Photos from the image-classification dataset "Dataset" in the GitHub repository cel-esx/EGL314_TeamB. Its 7 classes are: background, bird, moose, palm, spider, swan, wolf.

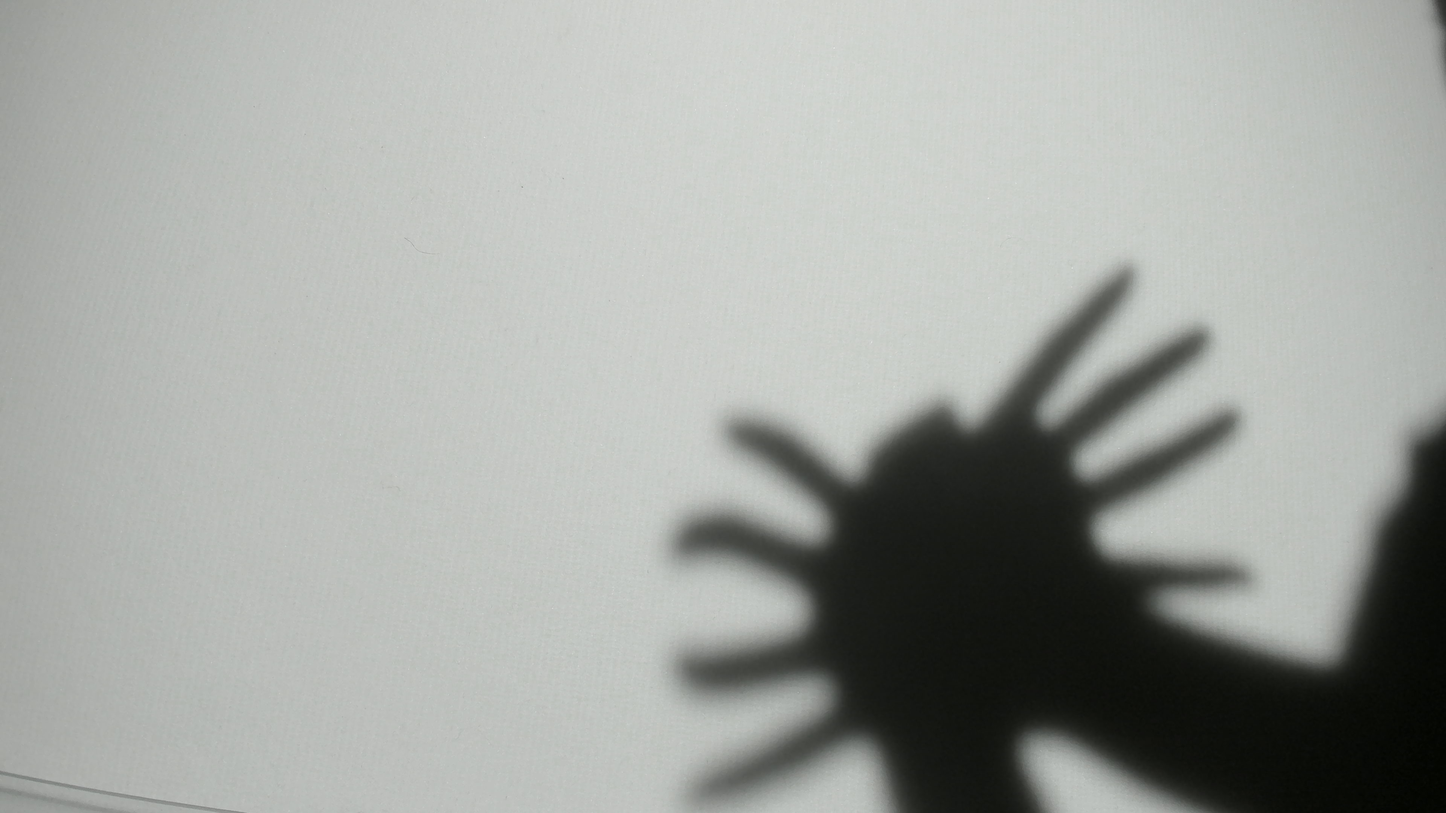
Label: spider

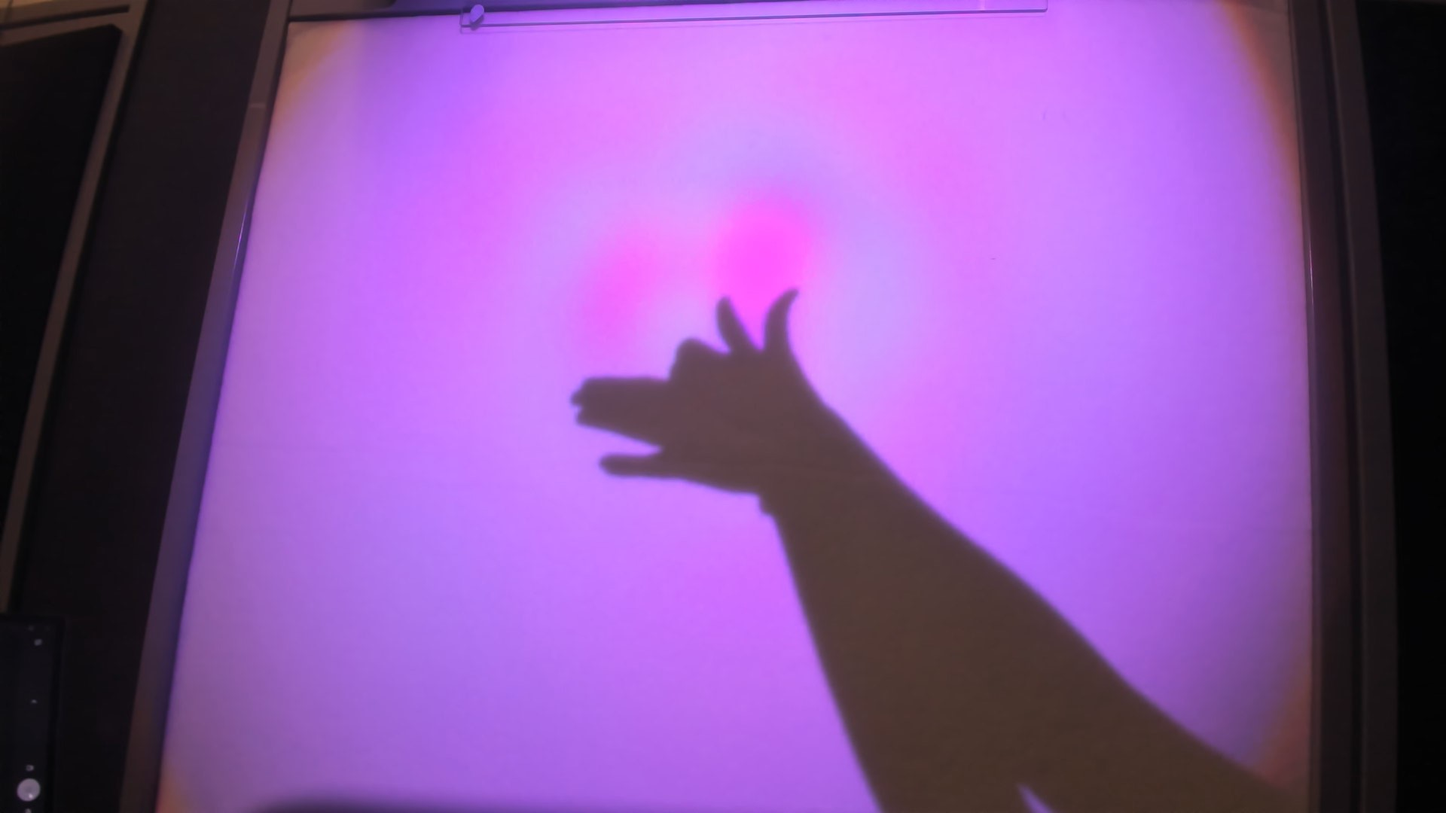
Label: wolf

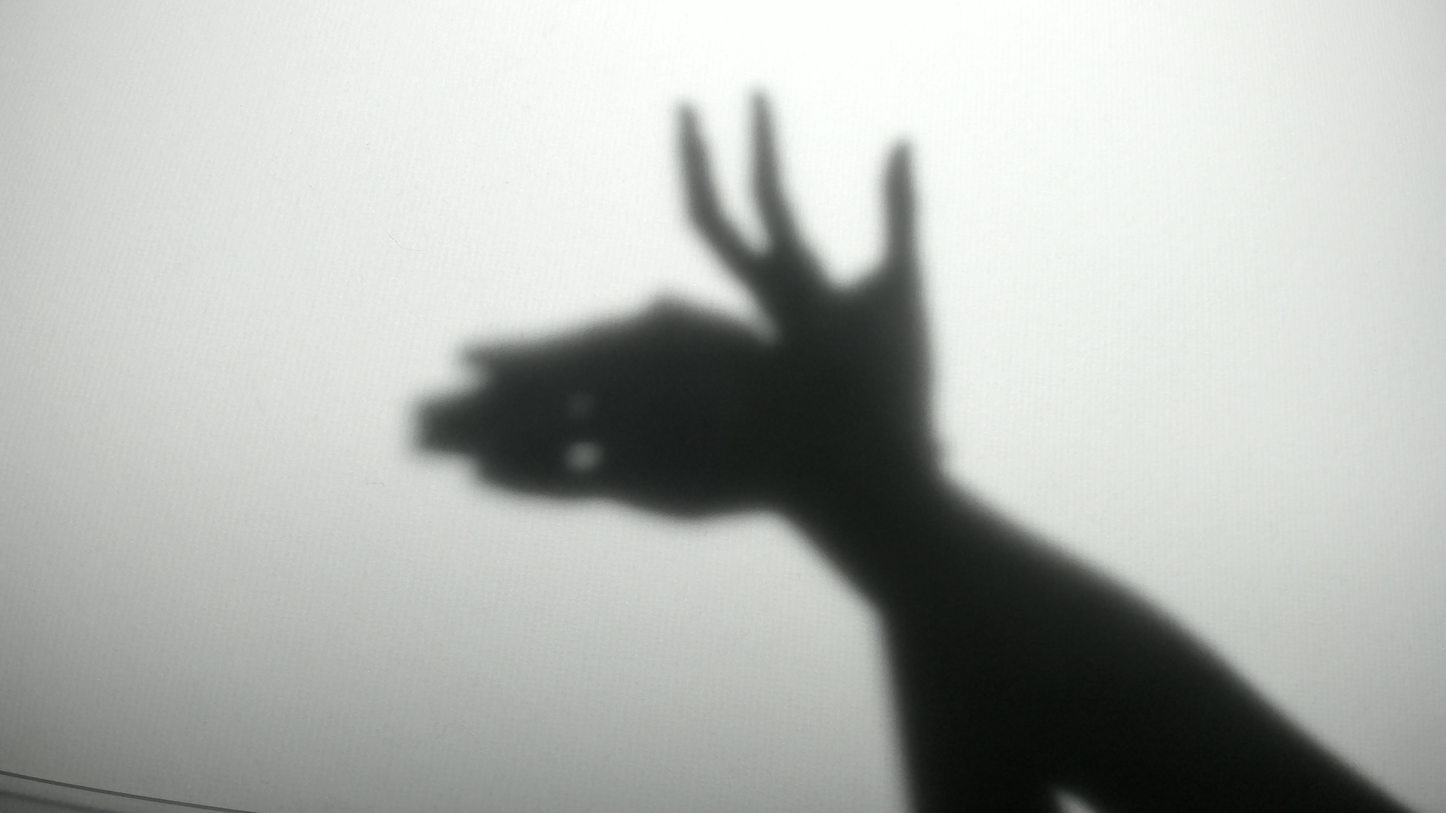
Label: moose

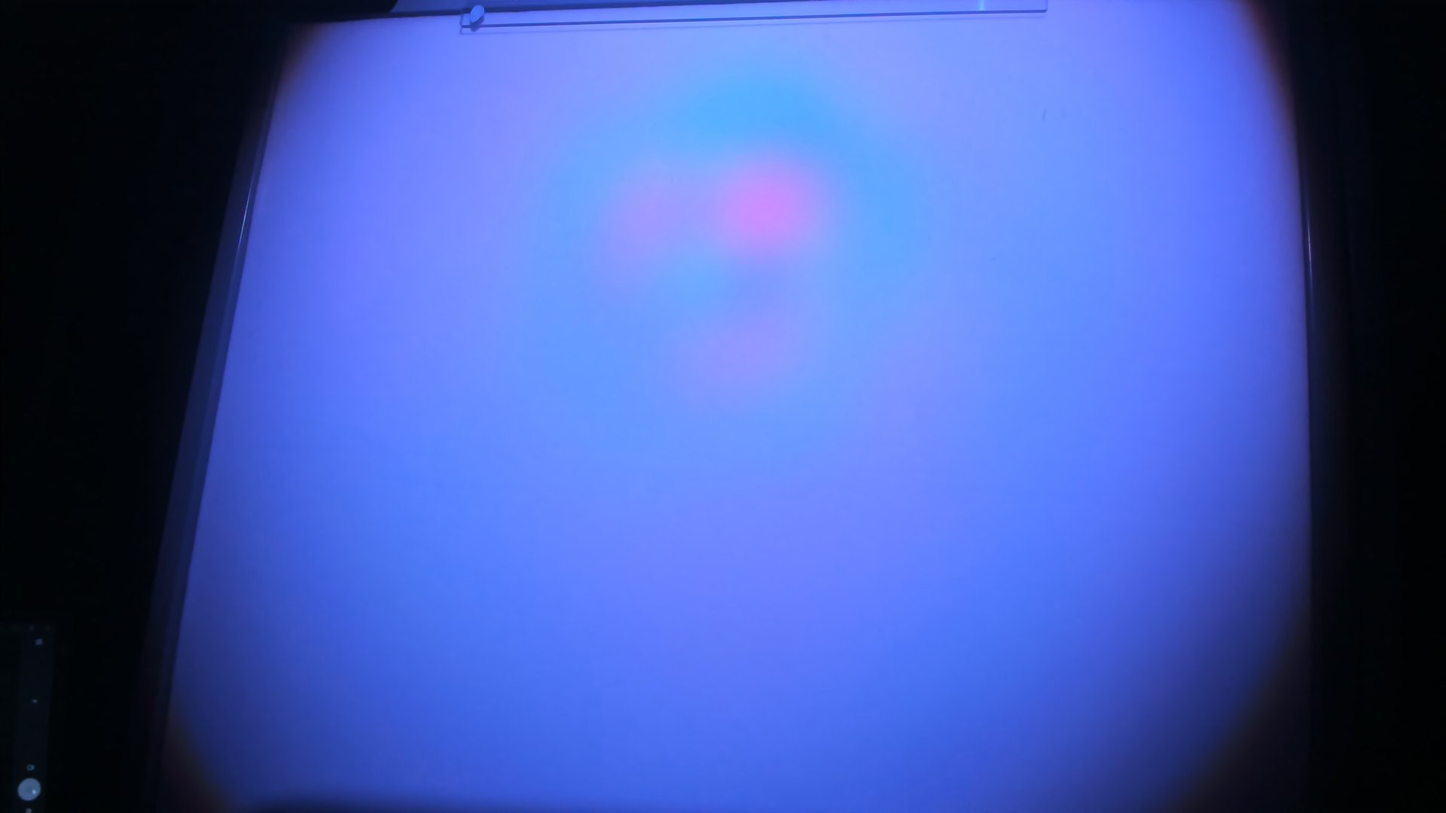
Label: background

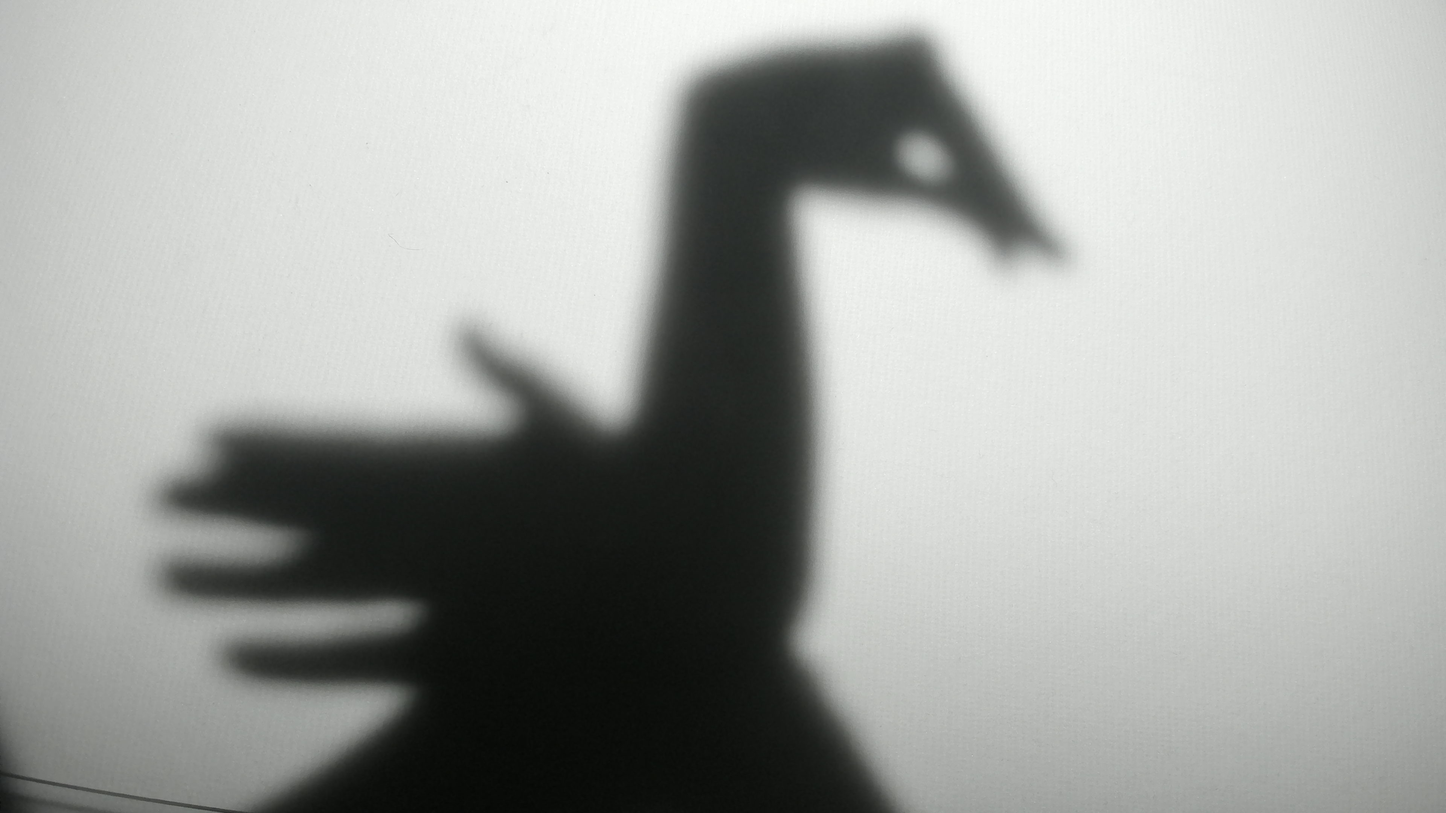
Label: swan

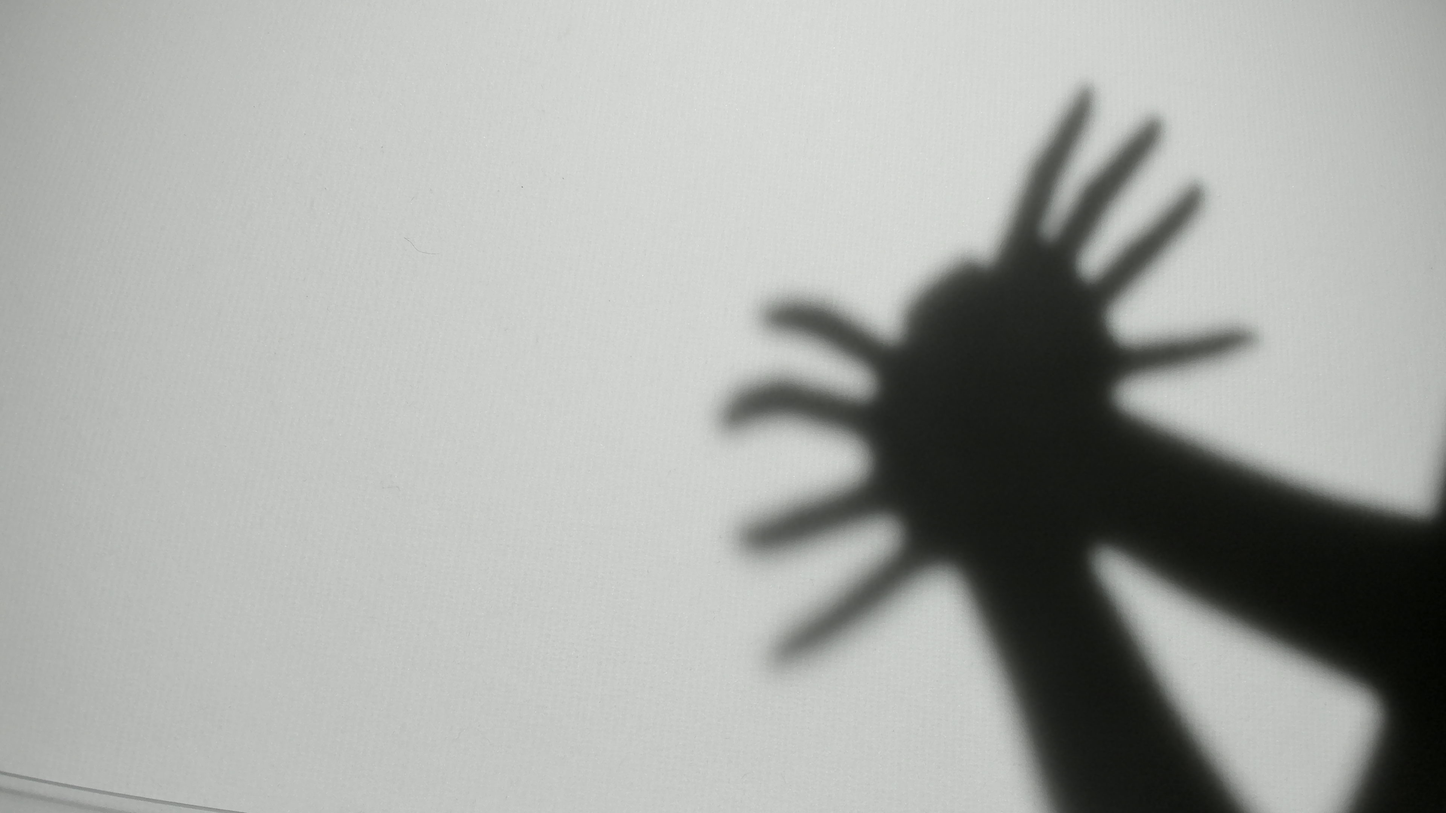
Label: spider
